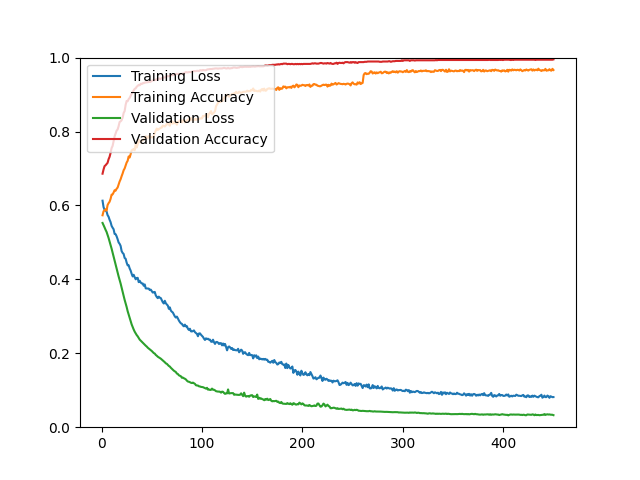

Data behind this chart, as committed beside it:
epoch, loss, acc, val_loss, val_acc
1, 0.6128, 0.5734, 0.5526, 0.6859
2, 0.5955, 0.5843, 0.5468, 0.6973
3, 0.5883, 0.5864, 0.5406, 0.7063
4, 0.5861, 0.5896, 0.5341, 0.7087
5, 0.5837, 0.5859, 0.5285, 0.7120
6, 0.5739, 0.6008, 0.5204, 0.7152
7, 0.5695, 0.6061, 0.5121, 0.7250
8, 0.5613, 0.6099, 0.5028, 0.7315
9, 0.5550, 0.6177, 0.4939, 0.7421
10, 0.5448, 0.6291, 0.4832, 0.7551
11, 0.5398, 0.6298, 0.4724, 0.7608
12, 0.5357, 0.6349, 0.4617, 0.7738
13, 0.5231, 0.6412, 0.4509, 0.7868
14, 0.5223, 0.6399, 0.4404, 0.7950
15, 0.5165, 0.6451, 0.4302, 0.8023
16, 0.5088, 0.6483, 0.4192, 0.8055
17, 0.4999, 0.6562, 0.4080, 0.8145
18, 0.4962, 0.6648, 0.3982, 0.8259
19, 0.4905, 0.6709, 0.3887, 0.8275
20, 0.4765, 0.6792, 0.3772, 0.8308
21, 0.4715, 0.6865, 0.3651, 0.8373
22, 0.4687, 0.6952, 0.3554, 0.8503
23, 0.4578, 0.7000, 0.3445, 0.8552
24, 0.4558, 0.7079, 0.3351, 0.8723
25, 0.4453, 0.7161, 0.3252, 0.8828
26, 0.4379, 0.7208, 0.3140, 0.8820
27, 0.4382, 0.7325, 0.3048, 0.8877
28, 0.4295, 0.7298, 0.2950, 0.8910
29, 0.4236, 0.7389, 0.2865, 0.8967
30, 0.4150, 0.7491, 0.2780, 0.9024
31, 0.4080, 0.7507, 0.2708, 0.9072
32, 0.4124, 0.7529, 0.2644, 0.9113
33, 0.4059, 0.7494, 0.2585, 0.9154
34, 0.4002, 0.7650, 0.2536, 0.9170
35, 0.4036, 0.7567, 0.2493, 0.9211
36, 0.4041, 0.7656, 0.2459, 0.9235
37, 0.3925, 0.7780, 0.2412, 0.9260
38, 0.3961, 0.7720, 0.2370, 0.9251
39, 0.3915, 0.7701, 0.2342, 0.9292
40, 0.3890, 0.7758, 0.2310, 0.9284
41, 0.3888, 0.7764, 0.2290, 0.9308
42, 0.3827, 0.7784, 0.2259, 0.9308
43, 0.3863, 0.7806, 0.2233, 0.9325
44, 0.3756, 0.7871, 0.2205, 0.9325
45, 0.3753, 0.7857, 0.2182, 0.9333
46, 0.3747, 0.7820, 0.2151, 0.9333
47, 0.3750, 0.7876, 0.2129, 0.9341
48, 0.3711, 0.7855, 0.2110, 0.9341
49, 0.3722, 0.7842, 0.2084, 0.9349
50, 0.3682, 0.7849, 0.2062, 0.9373
51, 0.3643, 0.7840, 0.2033, 0.9382
52, 0.3649, 0.7868, 0.2006, 0.9390
53, 0.3660, 0.7969, 0.1991, 0.9390
54, 0.3568, 0.8028, 0.1955, 0.9406
55, 0.3522, 0.8080, 0.1934, 0.9398
56, 0.3491, 0.8042, 0.1907, 0.9430
57, 0.3533, 0.8064, 0.1888, 0.9439
58, 0.3503, 0.8082, 0.1872, 0.9422
59, 0.3494, 0.8105, 0.1854, 0.9422
60, 0.3438, 0.8106, 0.1830, 0.9447
... 390 more rows
